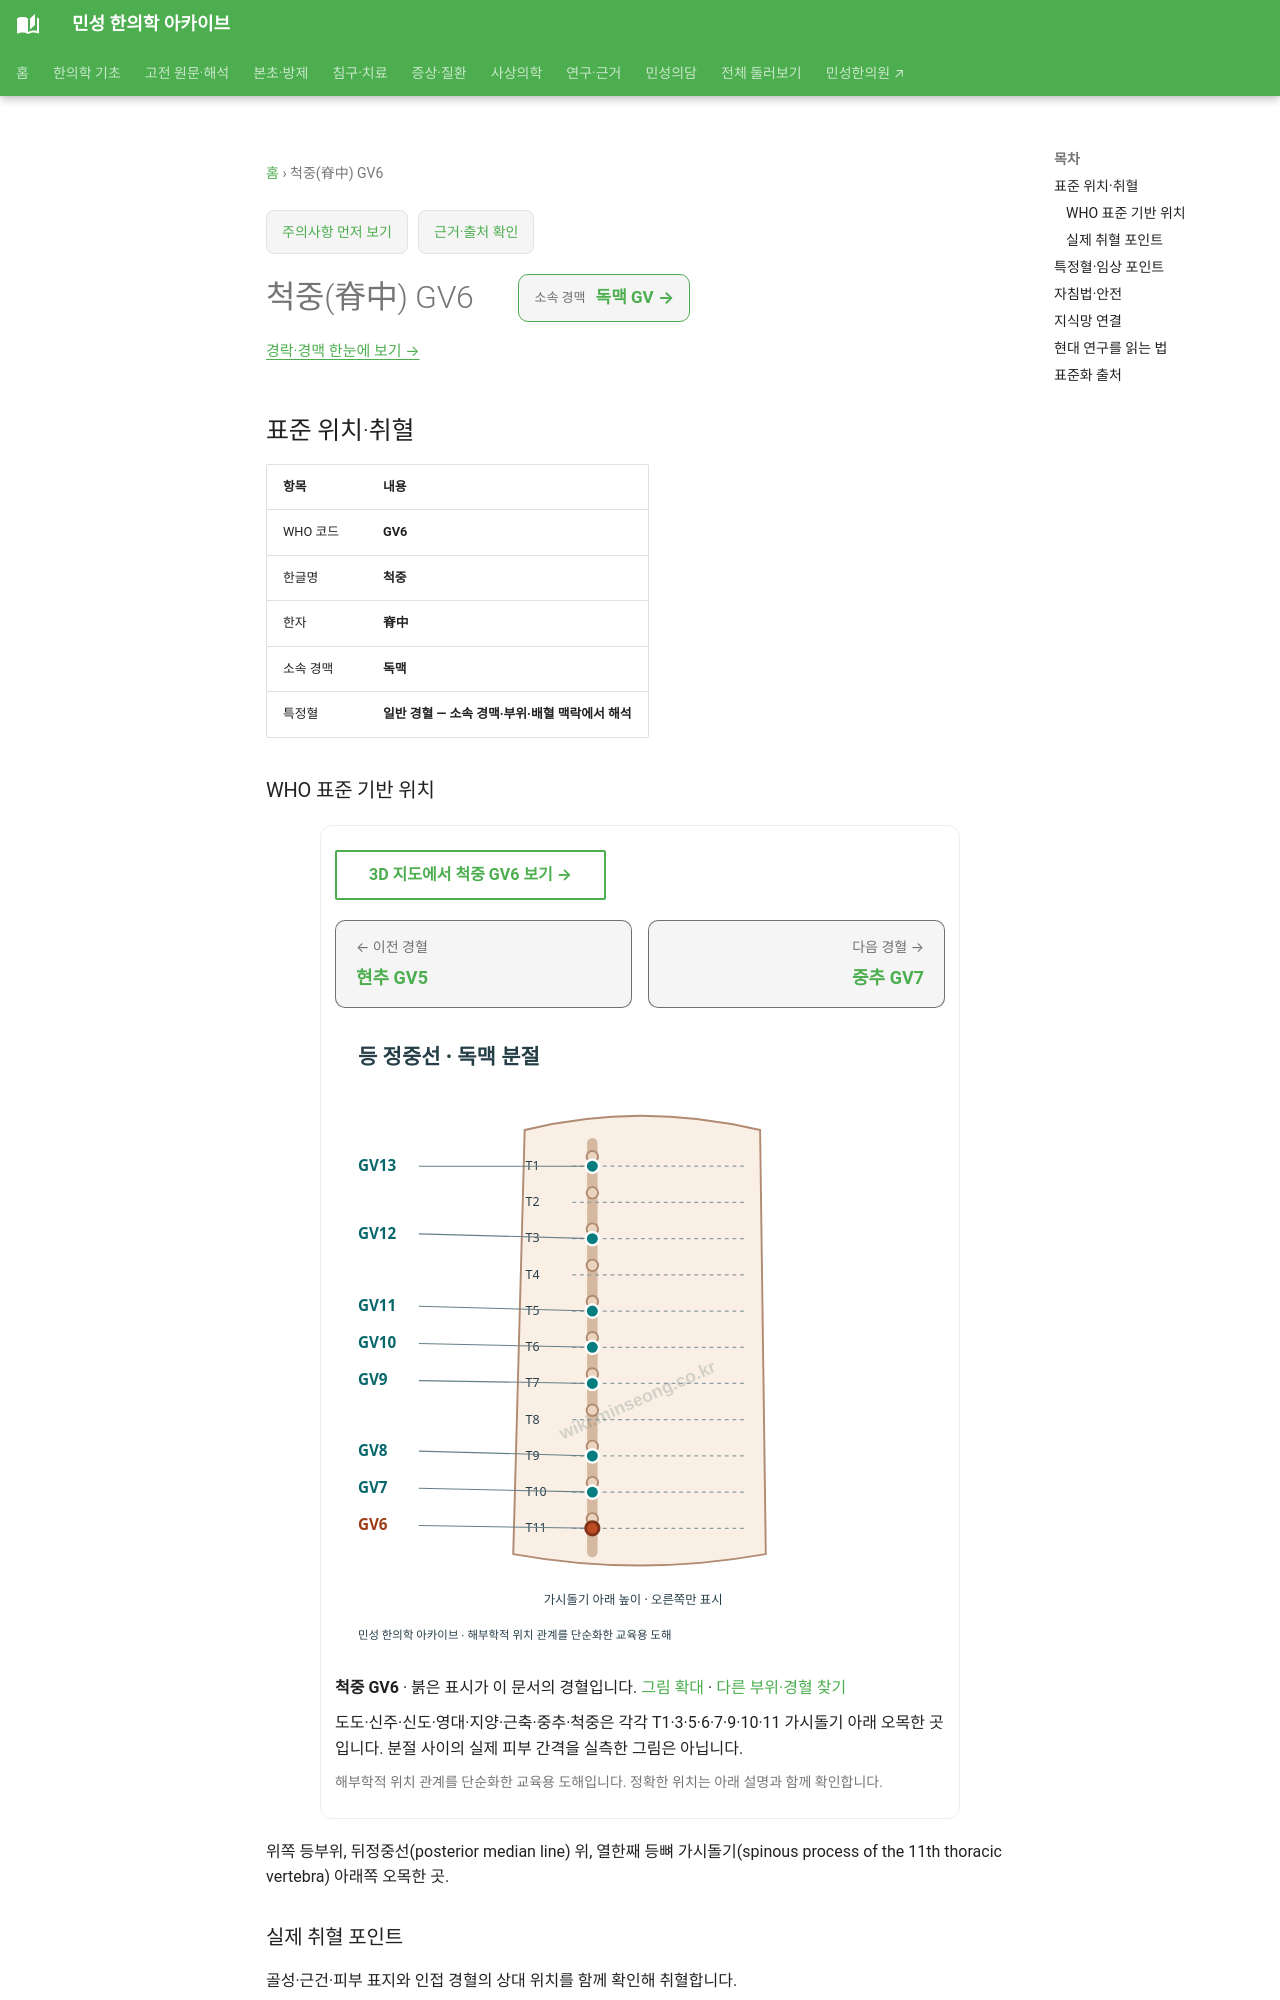

repository: joowon1111/minseong-korean-medicine-wiki · page: acupuncture/points/gv6/index.html · generator: mkdocs

---
title: 척중(脊中) GV6
description: 척중 GV6 표준 위치·취혈·임상 지식망
status: 검토완료
last_reviewed: 2026-08-22
---
# 척중(脊中) GV6

<!-- MS_ACUPOINT_ATLAS_43_START -->
## 표준 위치·취혈

| 항목 | 내용 |
|---|---|
| WHO 코드 | **GV6** |
| 한글명 | **척중** |
| 한자 | **脊中** |
| 소속 경맥 | **독맥** |
| 특정혈 | **일반 경혈 — 소속 경맥·부위·배혈 맥락에서 해석** |

### WHO 표준 기반 위치

위쪽 등부위, 뒤정중선(posterior median line) 위, 열한째 등뼈 가시돌기(spinous process of the 11th thoracic vertebra) 아래쪽 오목한 곳.

### 실제 취혈 포인트

골성·근건·피부 표지와 인접 경혈의 상대 위치를 함께 확인해 취혈합니다.
